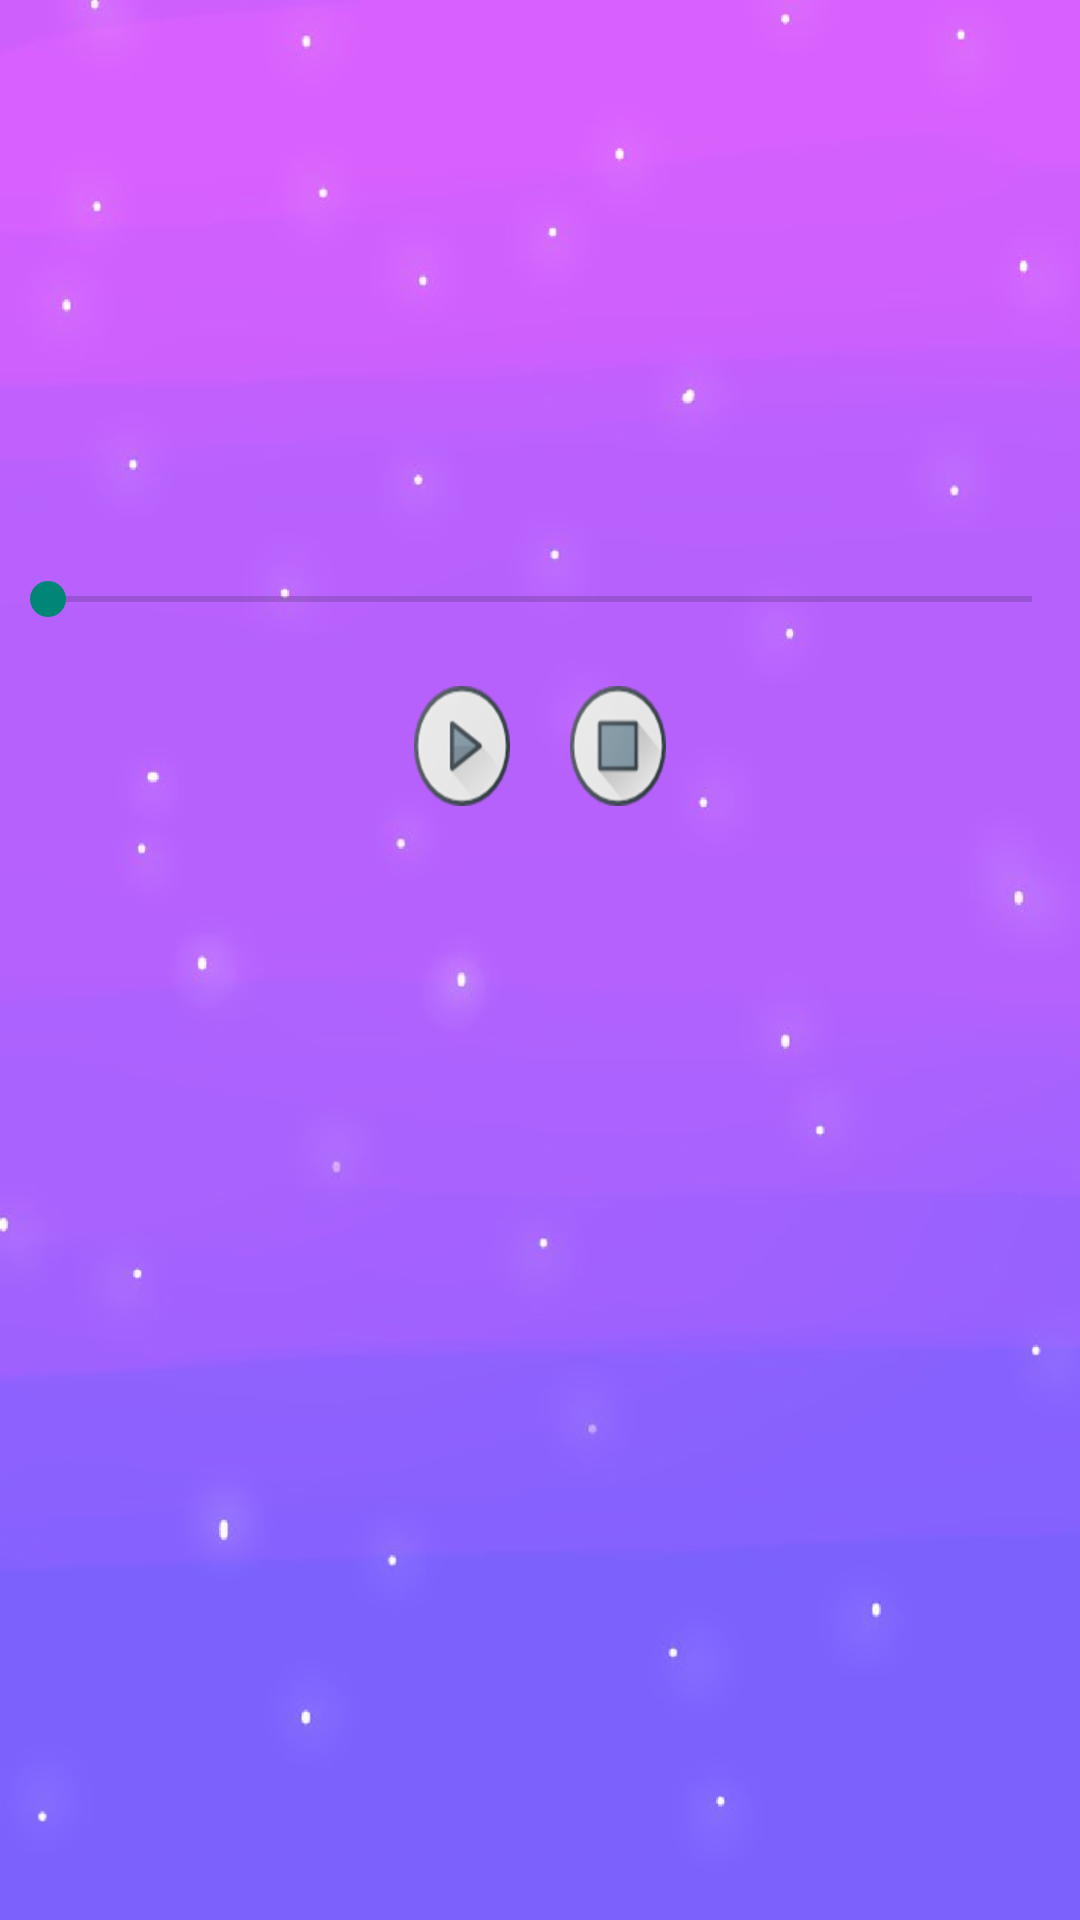

Here is an Android app screen rendered from its layout file. Give the layout XML and the strings, colors and styles it references.
<!-- AndroidManifest.xml: application theme AppTheme -->
<!-- res/layout/activity_play_song.xml -->
<?xml version="1.0" encoding="utf-8"?>
<ScrollView
    xmlns:android="http://schemas.android.com/apk/res/android"
    xmlns:app="http://schemas.android.com/apk/res-auto"
    xmlns:tools="http://schemas.android.com/tools"
    android:layout_width="match_parent"
    android:layout_height="match_parent"
    android:background="@drawable/background_music_appp"
    tools:context="com.example.android.musicapp.PlaySongActivity">

    <LinearLayout
        android:layout_width="match_parent"
        android:layout_height="match_parent"
        android:gravity="center_horizontal"
        android:layout_marginTop="20dp"
        android:orientation="vertical">

        <TextView
            android:id="@+id/title_ps_TextView"
            style="@style/play_song_activity"/>

        <SeekBar
            android:id="@+id/seekBar"
            style="@style/seekBar"
            android:max="100"
            android:progress="0"
            android:secondaryProgress="0"/>

        <LinearLayout
            android:layout_width="wrap_content"
            android:layout_height="wrap_content"
            android:orientation="horizontal"
            android:gravity="center_horizontal">

            <ImageButton
                android:id="@+id/button_play"
                style="@style/image_button_one"
                android:background="@drawable/play"
                android:layout_marginRight="20dp"/>

            <ImageButton
                android:id="@+id/button_stop"
                style="@style/image_button_two"
                android:background="@drawable/stop"/>
        </LinearLayout>
    </LinearLayout>
</ScrollView>
<!-- resources referenced by this layout -->
<resources>
  <!-- drawable background_music_appp: png bitmap (drawable, 21166 bytes) -->
  <!-- drawable play: png bitmap (drawable-hdpi, 3348 bytes) -->
  <!-- drawable stop: png bitmap (drawable-hdpi, 3676 bytes) -->
  <style name="image_button_one">
          <item name="android:layout_width">wrap_content</item>
          <item name="android:layout_height">wrap_content</item>
          <item name="android:paddingRight">20dp</item>
          <item name="android:paddingBottom">40dp</item>
      </style>
  <style name="image_button_two">
          <item name="android:layout_width">wrap_content</item>
          <item name="android:layout_height">wrap_content</item>
          <item name="android:paddingBottom">40dp</item>
      </style>
  <style name="play_song_activity">
          <item name="android:layout_width">wrap_content</item>
          <item name="android:layout_height">wrap_content</item>
          <item name="android:paddingTop">20dp</item>
          <item name="android:paddingBottom">20dp</item>
          <item name="android:textAlignment">center</item>
          <item name="android:textSize">23sp</item>
          <item name="android:textStyle">bold</item>
          <item name="android:textColor">@color/my_white</item>
      </style>
  <style name="seekBar">
          <item name="android:layout_width">match_parent</item>
          <item name="android:layout_height">wrap_content</item>
          <item name="android:paddingTop">100dp</item>
          <item name="android:paddingBottom">20dp</item>
      </style>
  <style name="AppTheme" parent="Theme.AppCompat.Light.DarkActionBar">
          <item name="colorPrimary">@color/primary_color</item>
          <item name="colorPrimaryDark">@color/primary_dark_color</item>
      </style>
  <color name="my_white">#F5F5F5</color>
  <color name="primary_color">#EC407A</color>
  <color name="primary_dark_color">#212121</color>
</resources>
